Labelled photos from "Dataset", an image-classification folder in jhonesis/Dataset-satellite-fire. The possible labels are: satellite imagery with fire, satellite imagery without fire.

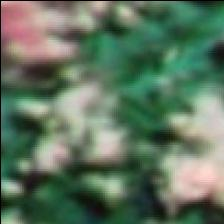
Label: satellite imagery without fire

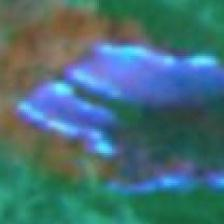
Label: satellite imagery with fire

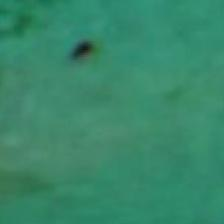
Label: satellite imagery without fire

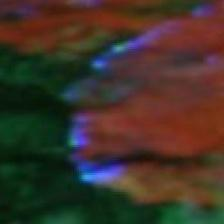
Label: satellite imagery with fire

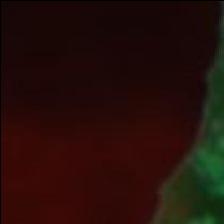
Label: satellite imagery without fire

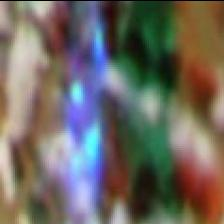
Label: satellite imagery with fire
